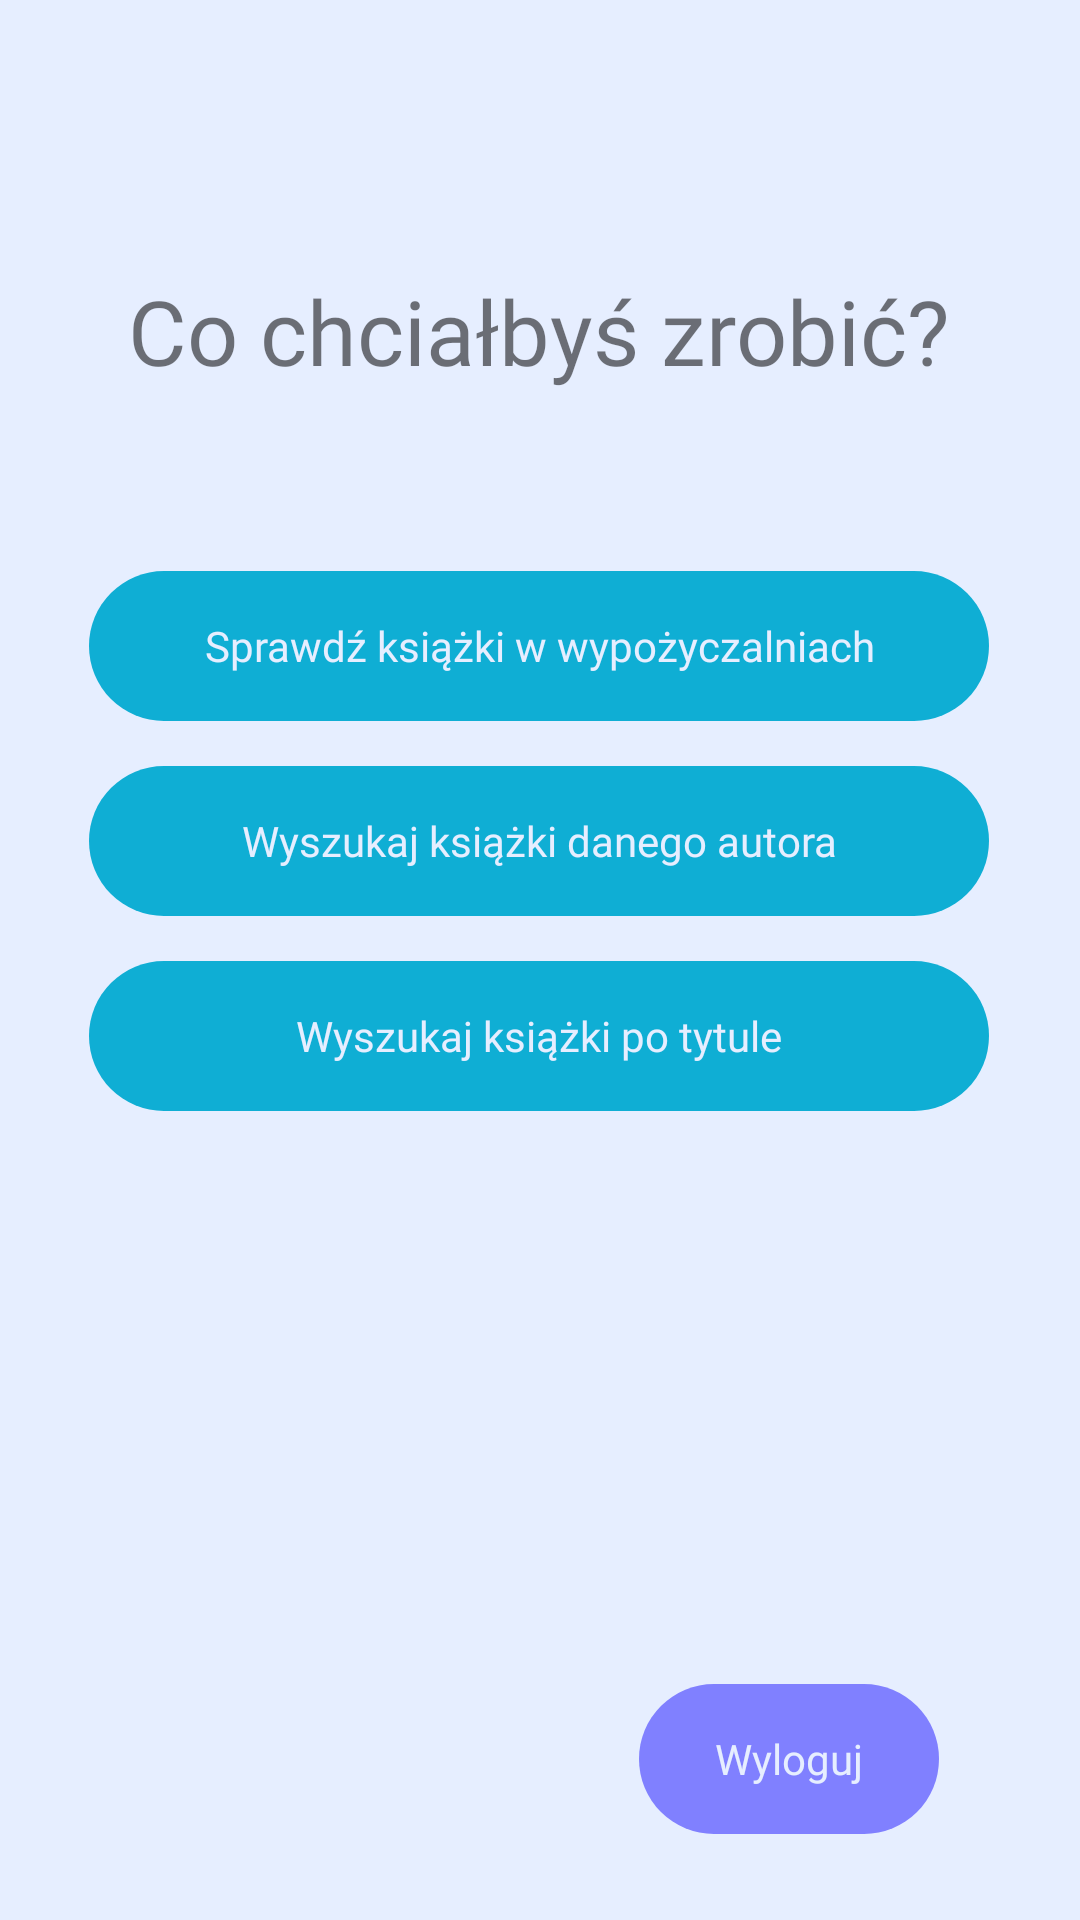

Layout XML and referenced resources for this Android screen:
<!-- AndroidManifest.xml: application theme AppTheme -->
<!-- res/layout/activity_user_main_menu.xml -->
<?xml version="1.0" encoding="utf-8"?>
<androidx.constraintlayout.widget.ConstraintLayout xmlns:android="http://schemas.android.com/apk/res/android"
    xmlns:app="http://schemas.android.com/apk/res-auto"
    xmlns:tools="http://schemas.android.com/tools"
    android:layout_width="match_parent"
    android:layout_height="match_parent"
    android:background="@color/colorBlueLight"
    tools:context=".Activities.User.UserMainMenu">

    <TextView
        android:id="@+id/userMenuTitle"
        android:layout_width="wrap_content"
        android:layout_height="wrap_content"
        android:layout_marginTop="90dp"
        android:fontFamily="@font/josefinsansbold"
        android:text="@string/user_menu_title"
        android:textSize="30sp"
        app:layout_constraintEnd_toEndOf="parent"
        app:layout_constraintHorizontal_bias="0.495"
        app:layout_constraintStart_toStartOf="parent"
        app:layout_constraintTop_toTopOf="parent" />

    <LinearLayout
        android:id="@+id/linearLayout"
        android:layout_width="300dp"
        android:layout_height="wrap_content"
        android:layout_marginTop="60dp"
        android:orientation="vertical"
        app:layout_constraintEnd_toEndOf="parent"
        app:layout_constraintHorizontal_bias="0.495"
        app:layout_constraintStart_toStartOf="parent"
        app:layout_constraintTop_toBottomOf="@+id/userMenuTitle">

        <Button
            android:id="@+id/show_rentals_button"
            style="@style/Widget.AppCompat.Button.Borderless"
            android:layout_width="match_parent"
            android:layout_height="50dp"
            android:layout_marginBottom="15dp"
            android:background="@drawable/button_bar_backgroud"
            android:fontFamily="@font/josefinsansbold"
            android:text="@string/show_rentals_button"
            android:textAllCaps="false"
            android:textColor="@color/colorBlueLight"
            android:textSize="14sp" />

        <Button
            android:id="@+id/show_author_books_button"
            style="@style/Widget.AppCompat.Button.Borderless"
            android:layout_width="match_parent"
            android:layout_height="50dp"
            android:layout_marginBottom="15dp"
            android:background="@drawable/button_bar_backgroud"
            android:fontFamily="@font/josefinsansbold"
            android:text="@string/show_author_books_button"
            android:textAllCaps="false"
            android:textColor="@color/colorBlueLight"
            android:textSize="14sp" />

        <Button
            android:id="@+id/search_books_by_name_button"
            style="@style/Widget.AppCompat.Button.Borderless"
            android:layout_width="match_parent"
            android:layout_height="50dp"
            android:layout_marginBottom="15dp"
            android:background="@drawable/button_bar_backgroud"
            android:fontFamily="@font/josefinsansbold"
            android:text="@string/search_books_by_name_button"
            android:textAllCaps="false"
            android:textColor="@color/colorBlueLight"
            android:textSize="14sp" />

    </LinearLayout>

    <Button
        android:id="@+id/logout_button"
        style="@style/Widget.AppCompat.Button.Borderless"
        android:layout_width="100dp"
        android:layout_height="50dp"
        android:layout_marginTop="176dp"
        android:background="@drawable/button_bottom_background"
        android:fontFamily="@font/josefinsansbold"
        android:text="@string/logout_button"
        android:textAllCaps="false"
        android:textColor="@color/colorBlueLight"
        android:textSize="14sp"
        app:layout_constraintEnd_toEndOf="parent"
        app:layout_constraintHorizontal_bias="0.819"
        app:layout_constraintStart_toStartOf="parent"
        app:layout_constraintTop_toBottomOf="@+id/linearLayout" />

</androidx.constraintlayout.widget.ConstraintLayout>
<!-- resources referenced by this layout -->
<resources>
  <color name="colorBlueLight">#e6eeff</color>
  <!-- drawable button_bar_backgroud (drawable) -->
  <?xml version="1.0" encoding="utf-8"?>
  <shape xmlns:android="http://schemas.android.com/apk/res/android">
  
      <solid
          android:color="@color/colorBlueOrigin"
          />
  
      <corners
          android:radius="50dp"
          />
  </shape>
  <!-- drawable button_bottom_background (drawable) -->
  <?xml version="1.0" encoding="utf-8"?>
  <shape xmlns:android="http://schemas.android.com/apk/res/android">
  
      <solid
          android:color="@color/colorPurpleLight"
          />
  
      <corners
          android:radius="50dp"
          />
  
  </shape>
  <string name="logout_button">Wyloguj</string>
  <string name="search_books_by_name_button">Wyszukaj książki po tytule</string>
  <string name="show_author_books_button">Wyszukaj książki danego autora</string>
  <string name="show_rentals_button">Sprawdź książki w wypożyczalniach</string>
  <string name="user_menu_title">Co chciałbyś zrobić?</string>
  <style name="AppTheme" parent="Theme.AppCompat.Light.NoActionBar">
          
          <item name="colorPrimary">@color/colorPrimary</item>
          <item name="colorPrimaryDark">@color/colorBlueOrigin</item>
          <item name="colorAccent">@color/colorAccent</item>
      </style>
  <color name="colorBlueOrigin">#0FAED4</color>
  <color name="colorPurpleLight">#8080FF</color>
  <color name="colorPrimary">#008577</color>
  <color name="colorAccent">#D81B60</color>
</resources>
